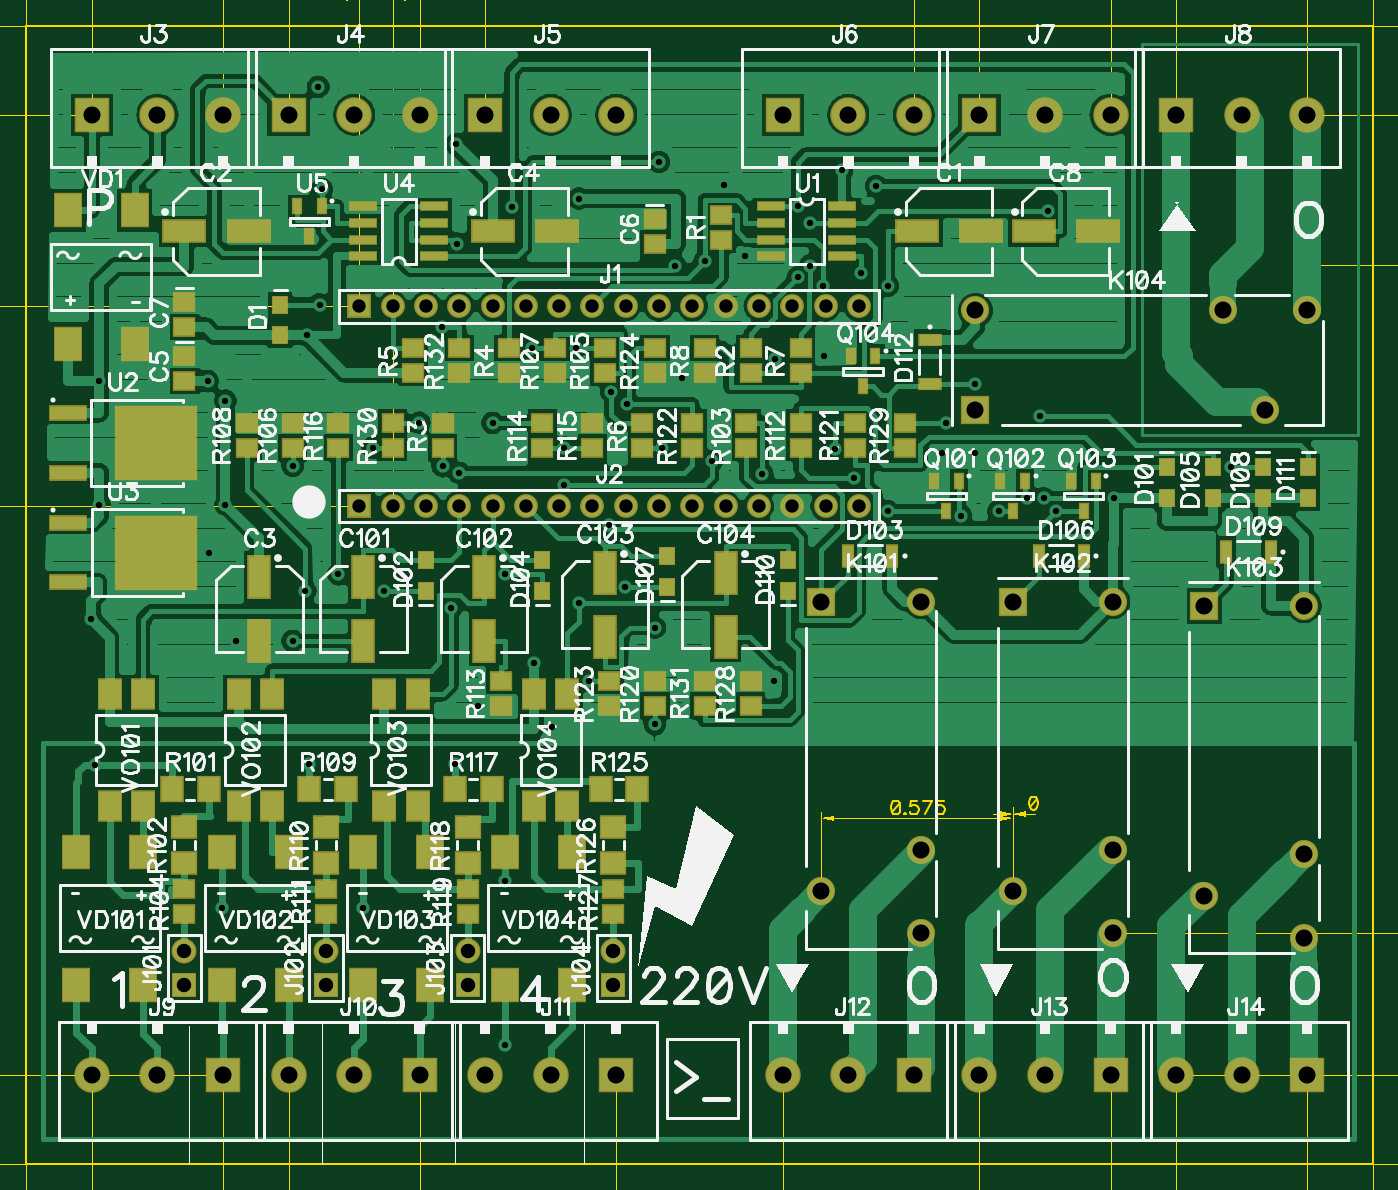
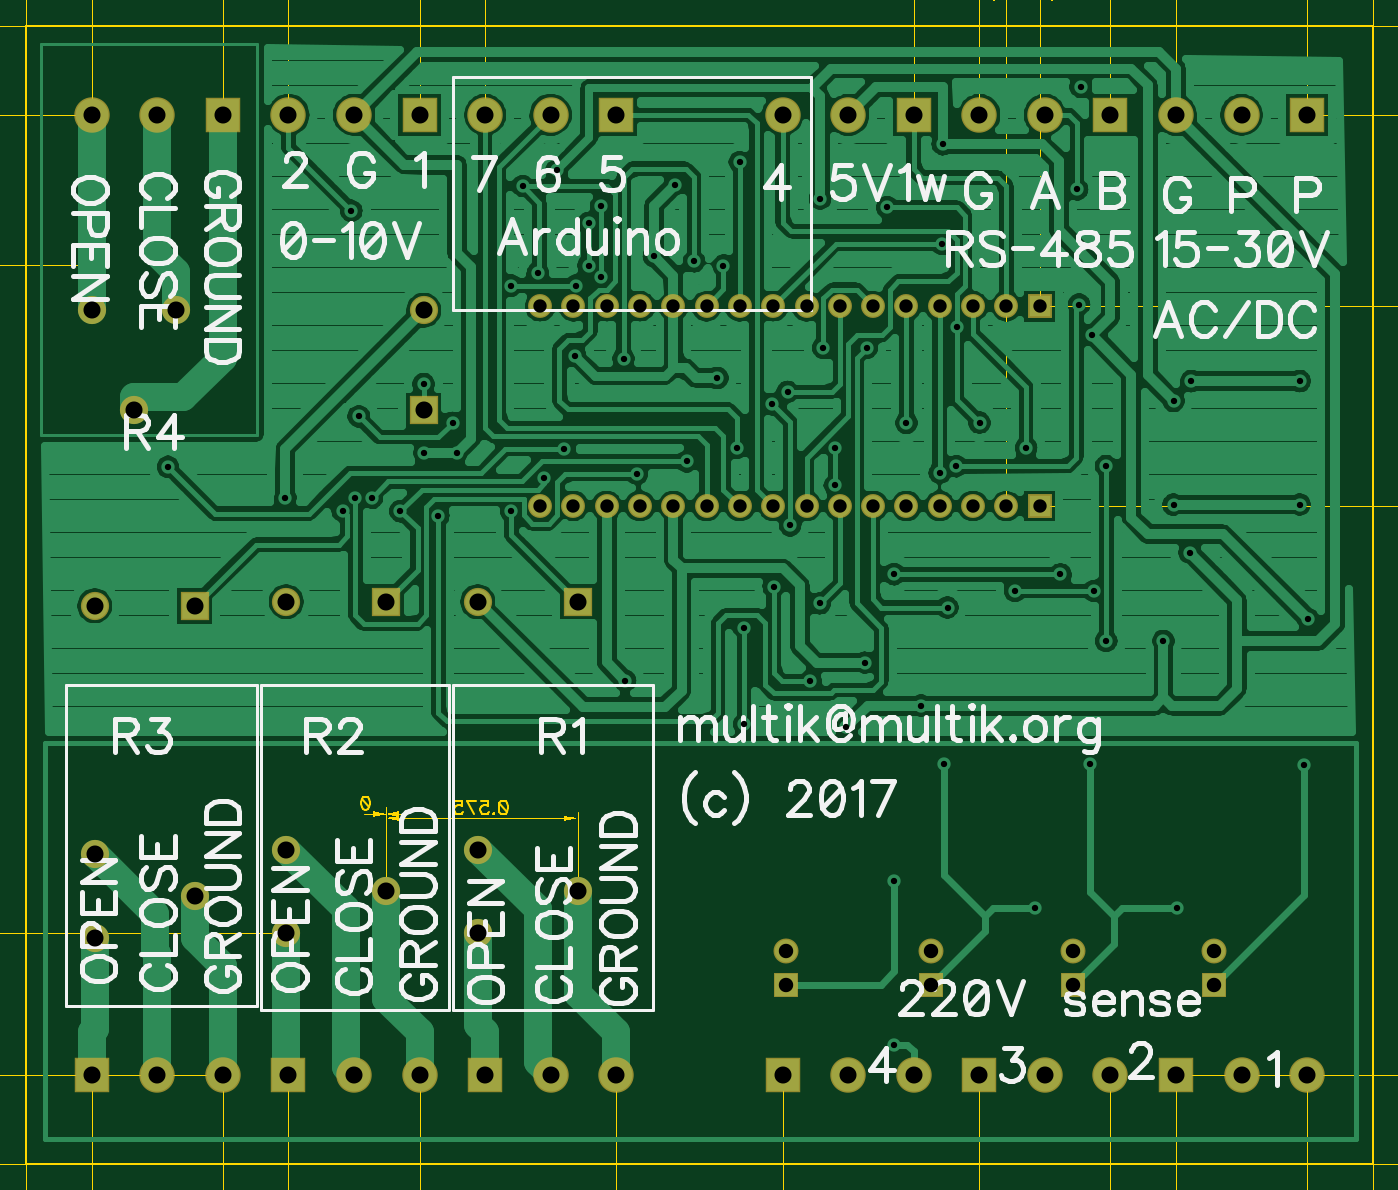
Circuit board: 13 layer files. Board 102.7 x 86.8 mm.
- outline: BoardOutline.gbr (268 bytes)
- bottom_copper: Bottom.gbr (85392 bytes)
- outline: BottomDimension.gbr (187 bytes)
- bottom_mask: BottomMask.gbr (1932 bytes)
- paste: BottomPaste.gbr (185 bytes)
- bottom_silk: BottomSilk.gbr (31798 bytes)
- drill: Drill_NonPlated_Through.gbr (193 bytes)
- drill: Drill_Plated_Through.gbr (3336 bytes)
- top_copper: Top.gbr (72573 bytes)
- outline: TopDimension.gbr (31044 bytes)
- top_mask: TopMask.gbr (5633 bytes)
- paste: TopPaste.gbr (3893 bytes)
- top_silk: TopSilk.gbr (89262 bytes)

=== outline: BoardOutline.gbr ===
%TF.GenerationSoftware,Novarm,DipTrace,3.0.0.2*%
%TF.CreationDate,2017-03-07T09:53:12+02:00*%
%FSLAX26Y26*%
%MOIN*%
%TF.FileFunction,Profile*%
%TF.Part,Single*%
%ADD11C,0.006*%
G75*
G01*
%LPD*%
X394000Y394000D2*
D11*
X4437307D1*
Y3811323D1*
X394000D1*
Y394000D1*
M02*

=== bottom_copper: Bottom.gbr (85392 bytes, source omitted) ===
=== outline: BottomDimension.gbr ===
%TF.GenerationSoftware,Novarm,DipTrace,3.0.0.2*%
%TF.CreationDate,2017-03-07T09:53:15+02:00*%
%FSLAX26Y26*%
%MOIN*%
%TF.FileFunction,Drawing,Bot*%
%TF.Part,Single*%
G75*
G01*
%LPD*%
M02*

=== bottom_mask: BottomMask.gbr ===
%TF.GenerationSoftware,Novarm,DipTrace,3.0.0.2*%
%TF.CreationDate,2017-03-07T09:53:08+02:00*%
%FSLAX26Y26*%
%MOIN*%
%TF.FileFunction,Soldermask,Bot*%
%TF.Part,Single*%
%ADD77R,0.084772X0.084772*%
%ADD79C,0.084772*%
%ADD81C,0.074929*%
%ADD83R,0.074929X0.074929*%
%ADD85C,0.106425*%
%ADD87R,0.106425X0.106425*%
%ADD89C,0.07178*%
%ADD91R,0.07178X0.07178*%
G75*
G01*
%LPD*%
D91*
X1394000Y2969000D3*
D89*
X1494000D3*
X1594000D3*
X1694000D3*
X1794000D3*
X1894000D3*
X1994000D3*
X2094000D3*
X2194000D3*
X2294000D3*
X2394000D3*
X2494000D3*
X2594000D3*
X2694000D3*
X2794000D3*
X2894000D3*
D91*
X1394000Y2369000D3*
D89*
X1494000D3*
X1594000D3*
X1694000D3*
X1794000D3*
X1894000D3*
X1994000D3*
X2094000D3*
X2194000D3*
X2294000D3*
X2394000D3*
X2494000D3*
X2594000D3*
X2694000D3*
X2794000D3*
X2894000D3*
D87*
X590850Y3543606D3*
D85*
X787701D3*
X984551D3*
D87*
X1181402D3*
D85*
X1378252D3*
X1575102D3*
D87*
X1771953D3*
D85*
X1968803D3*
X2165654D3*
D87*
X2665654D3*
D85*
X2862504D3*
X3059354D3*
D87*
X3256205D3*
D85*
X3453055D3*
X3649906D3*
D87*
X3846756D3*
D85*
X4043606D3*
X4240457D3*
D87*
X984551Y661717D3*
D85*
X787701D3*
X590850D3*
D87*
X1575102D3*
D85*
X1378252D3*
X1181402D3*
D87*
X2165654D3*
D85*
X1968803D3*
X1771953D3*
D87*
X3059354D3*
D85*
X2862504D3*
X2665654D3*
D87*
X3649906D3*
D85*
X3453055D3*
X3256205D3*
D87*
X4240457D3*
D85*
X4043606D3*
X3846756D3*
D83*
X869000Y931500D3*
D81*
Y1031500D3*
D83*
X1294000Y931500D3*
D81*
Y1031500D3*
D83*
X1719000Y931500D3*
D81*
Y1031500D3*
D83*
X2156500Y931500D3*
D81*
Y1031500D3*
D79*
X3081500Y2081500D3*
D77*
X2781500D3*
D79*
X3081500Y1337406D3*
X2781500Y1211421D3*
X3081500Y1085437D3*
X3656500Y2081500D3*
D77*
X3356500D3*
D79*
X3656500Y1337406D3*
X3356500Y1211421D3*
X3656500Y1085437D3*
X4231500Y2069000D3*
D77*
X3931500D3*
D79*
X4231500Y1324906D3*
X3931500Y1198921D3*
X4231500Y1072937D3*
X3244000Y2956500D3*
D77*
Y2656500D3*
D79*
X3988094Y2956500D3*
X4114079Y2656500D3*
X4240063Y2956500D3*
M02*

=== paste: BottomPaste.gbr ===
%TF.GenerationSoftware,Novarm,DipTrace,3.0.0.2*%
%TF.CreationDate,2017-03-07T09:53:06+02:00*%
%FSLAX26Y26*%
%MOIN*%
%TF.FileFunction,Paste,Bot*%
%TF.Part,Single*%
G75*
G01*
%LPD*%
M02*

=== bottom_silk: BottomSilk.gbr (31798 bytes, source omitted) ===
=== drill: Drill_NonPlated_Through.gbr ===
%TF.GenerationSoftware,Novarm,DipTrace,3.0.0.2*%
%TF.CreationDate,2017-03-07T09:53:18+02:00*%
%FSLAX26Y26*%
%MOIN*%
%TF.FileFunction,NonPlated,1,2,NPTH,Drill*%
%TF.Part,Single*%
G75*
G01*
M02*

=== drill: Drill_Plated_Through.gbr ===
%TF.GenerationSoftware,Novarm,DipTrace,3.0.0.2*%
%TF.CreationDate,2017-03-07T09:53:17+02:00*%
%FSLAX26Y26*%
%MOIN*%
%TF.FileFunction,Plated,1,2,PTH,Drill*%
%TF.Part,Single*%
%TA.AperFunction,ViaDrill*%
%ADD55C,0.019*%
%TA.AperFunction,ComponentDrill*%
%ADD56C,0.040157*%
%ADD57C,0.051181*%
%ADD58C,0.043307*%
G75*
G01*
D56*
X1394000Y2969000D3*
X1494000D3*
X1594000D3*
X1694000D3*
X1794000D3*
X1894000D3*
X1994000D3*
X2094000D3*
X2194000D3*
X2294000D3*
X2394000D3*
X2494000D3*
X2594000D3*
X2694000D3*
X2794000D3*
X2894000D3*
X1394000Y2369000D3*
X1494000D3*
X1594000D3*
X1694000D3*
X1794000D3*
X1894000D3*
X1994000D3*
X2094000D3*
X2194000D3*
X2294000D3*
X2394000D3*
X2494000D3*
X2594000D3*
X2694000D3*
X2794000D3*
X2894000D3*
D57*
X590850Y3543606D3*
X787701D3*
X984551D3*
X1181402D3*
X1378252D3*
X1575102D3*
X1771953D3*
X1968803D3*
X2165654D3*
X2665654D3*
X2862504D3*
X3059354D3*
X3256205D3*
X3453055D3*
X3649906D3*
X3846756D3*
X4043606D3*
X4240457D3*
X984551Y661717D3*
X787701D3*
X590850D3*
X1575102D3*
X1378252D3*
X1181402D3*
X2165654D3*
X1968803D3*
X1771953D3*
X3059354D3*
X2862504D3*
X2665654D3*
X3649906D3*
X3453055D3*
X3256205D3*
X4240457D3*
X4043606D3*
X3846756D3*
D58*
X869000Y931500D3*
Y1031500D3*
X1294000Y931500D3*
Y1031500D3*
X1719000Y931500D3*
Y1031500D3*
X2156500Y931500D3*
Y1031500D3*
D57*
X3081500Y2081500D3*
X2781500D3*
X3081500Y1337406D3*
X2781500Y1211421D3*
X3081500Y1085437D3*
X3656500Y2081500D3*
X3356500D3*
X3656500Y1337406D3*
X3356500Y1211421D3*
X3656500Y1085437D3*
X4231500Y2069000D3*
X3931500D3*
X4231500Y1324906D3*
X3931500Y1198921D3*
X4231500Y1072937D3*
X3244000Y2956500D3*
Y2656500D3*
X3988094Y2956500D3*
X4114079Y2656500D3*
X4240063Y2956500D3*
D55*
X2710870Y3055890D3*
Y3269000D3*
X3461008Y3255496D3*
X2748370Y3091248D3*
Y3219000D3*
X2343390Y3090890D3*
X2294000Y3402091D3*
X1688370Y3156500D3*
X3659295Y2394000D3*
X1919000Y1898803D3*
X1270614Y3627819D3*
X1685102Y3455496D3*
X1236500Y2881500D3*
X588134Y2029787D3*
X2043390Y2843803D3*
X1794000Y2618803D3*
X1694000Y2468390D3*
X1434472Y2544197D3*
X1406500Y1163217D3*
X1681500Y1594433D3*
X1831500Y1242287D3*
X2844098Y3377622D3*
X991972Y2684992D3*
Y2373488D3*
X613134D3*
X2053016Y3292091D3*
X981500Y1162815D3*
X1244000Y1594433D3*
X2980890Y2353449D3*
X1644000Y2488606D3*
X1275220Y2974020D3*
X600004Y1591984D3*
X3199394Y2340496D3*
X1913524Y2843803D3*
X3399394Y2393331D3*
X2453528Y2503390D3*
X2009004Y2430890D3*
Y2544000D3*
X2143390Y2311008D3*
X2196976Y2674394D3*
X2643390Y2811205D3*
X2431500Y3103610D3*
X1851165Y3265496D3*
X1574472Y2619000D3*
X1643390Y2906894D3*
X1467996Y2113980D3*
X1231500D3*
X1331500Y2163980D3*
X1830496D3*
X2192996Y2126480D3*
X2082508Y1843803D3*
X2785870Y3030890D3*
X2980890D3*
X1194000Y2489008D3*
Y1963587D3*
X2281500Y2004000D3*
Y1713409D3*
X938528Y2744197D3*
X612780D3*
X2945909Y3330122D3*
X2900969Y3068390D3*
X2303528Y2544000D3*
X2880890Y2453390D3*
X3313803Y2353449D3*
X3486894D3*
X3244000Y2735142D3*
X2603528Y2465890D3*
X3449394Y2391618D3*
X2821972Y2540890D3*
X4011500Y2486520D3*
X3438543Y2638390D3*
X3156854Y2618803D3*
X2151028Y2711894D3*
X1281500Y3319669D3*
X1831500Y750929D3*
X1670654Y2064165D3*
X2054358Y2076661D3*
X1974000Y1704000D3*
X2552130Y3119000D3*
X1022504Y1963587D3*
X943843Y2229236D3*
X3241795Y2528390D3*
X2638528Y1843803D3*
X2788528Y2819000D3*
X2489000Y3334394D3*
X3144787Y2528390D3*
X2361972Y2753409D3*
X1749472Y1769197D3*
M02*

=== top_copper: Top.gbr (72573 bytes, source omitted) ===
=== outline: TopDimension.gbr (31044 bytes, source omitted) ===
=== top_mask: TopMask.gbr (5633 bytes, source omitted) ===
=== paste: TopPaste.gbr ===
%TF.GenerationSoftware,Novarm,DipTrace,3.0.0.2*%
%TF.CreationDate,2017-03-07T09:53:03+02:00*%
%FSLAX26Y26*%
%MOIN*%
%TF.FileFunction,Paste,Top*%
%TF.Part,Single*%
%ADD62R,0.058929X0.078614*%
%ADD64R,0.07074X0.090425*%
%ADD66R,0.234126X0.210504*%
%ADD68R,0.100268X0.03137*%
%ADD70R,0.07074X0.015622*%
%ADD72R,0.062866X0.054992*%
%ADD74R,0.054992X0.062866*%
%ADD76R,0.017591X0.033339*%
%ADD94R,0.054992X0.023496*%
%ADD96R,0.023496X0.054992*%
%ADD98R,0.035307X0.041213*%
%ADD100R,0.051055X0.043181*%
%ADD102R,0.054992X0.116016*%
%ADD104R,0.116016X0.054992*%
G75*
G01*
%LPD*%
D104*
X3069000Y3194000D3*
X3261913D3*
X869000D3*
X1061913D3*
D102*
X1094000Y2156500D3*
Y1963587D3*
D104*
X1794000Y3194000D3*
X1986913D3*
D100*
X869000Y2819000D3*
Y2744197D3*
X2281500Y3231500D3*
Y3156697D3*
X869000Y2981500D3*
Y2906697D3*
D104*
X3419000Y3194000D3*
X3611913D3*
D102*
X1406500Y2156500D3*
Y1963587D3*
X1769000Y2156500D3*
Y1963587D3*
X2131500Y2169000D3*
Y1976087D3*
X2494000Y2169000D3*
Y1976087D3*
D98*
X1156500Y2881500D3*
Y2974020D3*
X3819000Y2394000D3*
Y2486520D3*
X1594000Y2206500D3*
Y2113980D3*
D96*
X2994000Y2219000D3*
X2860142D3*
D98*
X1944000Y2206500D3*
Y2113980D3*
X3956500Y2394000D3*
Y2486520D3*
D96*
X3569000Y2219000D3*
X3435142D3*
D98*
X2319000D3*
Y2126480D3*
X4106500Y2394000D3*
Y2486520D3*
D96*
X4131500Y2231500D3*
X3997642D3*
D98*
X2681500Y2206500D3*
Y2113980D3*
X4244000Y2394000D3*
Y2486520D3*
D94*
X3106500Y2869000D3*
Y2735142D3*
D76*
X3194000Y2444000D3*
X3119197D3*
X3156598Y2353449D3*
X3394000Y2444000D3*
X3319197D3*
X3356598Y2353449D3*
X3606500Y2444000D3*
X3531697D3*
X3569098Y2353449D3*
X2944000Y2819000D3*
X2869197D3*
X2906598Y2728449D3*
D100*
X2481500Y3169000D3*
Y3243803D3*
X2569000Y2769000D3*
Y2843803D3*
X1644000Y2619000D3*
Y2544197D3*
X1844000Y2769000D3*
Y2843803D3*
X1556500Y2768598D3*
Y2843402D3*
X2244000Y2544000D3*
Y2618803D3*
X2719000Y2769000D3*
Y2843803D3*
X2431500Y2769000D3*
Y2843803D3*
D74*
X831500Y1519000D3*
X941736D3*
D72*
X869000Y1406500D3*
Y1296264D3*
D100*
X2556500Y2544000D3*
Y2618803D3*
X869000Y1144000D3*
Y1218803D3*
X2131500Y2769000D3*
Y2843803D3*
X1194000Y2544598D3*
Y2619402D3*
X1981500Y2769000D3*
Y2843803D3*
X1056500Y2619402D3*
Y2544598D3*
D74*
X1244000Y1519000D3*
X1354236D3*
D72*
X1294000Y1406118D3*
Y1295882D3*
D100*
Y1143598D3*
Y1218402D3*
X2719000Y2544000D3*
Y2618803D3*
X1819000Y1844000D3*
Y1769197D3*
X1944000Y2544000D3*
Y2618803D3*
X2094000Y2619000D3*
Y2544197D3*
X1331500Y2619000D3*
Y2544197D3*
D74*
X1681500Y1519000D3*
X1791736D3*
D72*
X1719000Y1406118D3*
Y1295882D3*
D100*
Y1144000D3*
Y1218803D3*
X2281500Y1769000D3*
Y1843803D3*
X2881500Y2544000D3*
Y2618803D3*
X2394000D3*
Y2544000D3*
X2144000Y1769000D3*
Y1843803D3*
X2281500Y2769000D3*
Y2843803D3*
D74*
X2119000Y1519000D3*
X2229236D3*
D72*
X2156500Y1406118D3*
Y1295882D3*
D100*
Y1144000D3*
Y1218803D3*
X2569000Y1769000D3*
Y1843803D3*
X3031500Y2544000D3*
Y2618803D3*
X1494000Y2619000D3*
Y2544197D3*
X2431500Y1844000D3*
Y1769197D3*
X1694000Y2769000D3*
Y2843803D3*
D70*
X2631500Y3269000D3*
Y3219000D3*
Y3169000D3*
Y3119000D3*
X2844098D3*
Y3169000D3*
Y3219000D3*
Y3269000D3*
D68*
X518646Y2648528D3*
Y2469000D3*
D66*
X782425Y2558764D3*
D68*
X519000Y2319000D3*
Y2139472D3*
D66*
X782780Y2229236D3*
D70*
X1619000Y3119000D3*
Y3169000D3*
Y3219000D3*
Y3269000D3*
X1406402D3*
Y3219000D3*
Y3169000D3*
Y3119000D3*
D76*
X1281500Y3269000D3*
X1206697D3*
X1244098Y3178449D3*
D64*
X719000Y2856500D3*
X519000D3*
X719000Y3256500D3*
X519000D3*
X544000Y1331500D3*
X744000D3*
X544000Y931500D3*
X744000D3*
X981500Y1331500D3*
X1181500D3*
X981500Y931500D3*
X1181500D3*
X1406500Y1331500D3*
X1606500D3*
X1406500Y931500D3*
X1606500D3*
X1831500Y1331500D3*
X2031500D3*
X1831500Y931500D3*
X2031500D3*
D62*
X644000Y1468677D3*
X744000D3*
Y1803323D3*
X644000D3*
X1031500Y1468677D3*
X1131500D3*
Y1803323D3*
X1031500D3*
X1469000Y1469000D3*
X1569000D3*
Y1803646D3*
X1469000D3*
X1919000Y1469000D3*
X2019000D3*
Y1803646D3*
X1919000D3*
M02*

=== top_silk: TopSilk.gbr (89262 bytes, source omitted) ===
